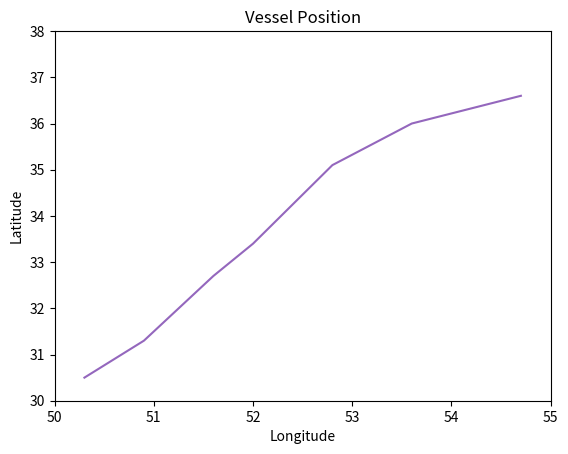

Here is the Python script that generated this plot:
import matplotlib.pyplot as plt

%matplotlib inline

temp_list = [11.2, 11.0, 13.7, 16.0, 16.1, 16.2, 16.1]
plt.plot(temp_list)
plt.show()

sal_list = [34.4, 34.1, 33.6, 31.7, 31.3, 31.2, 31.0]  # new code
temp_list = [11.2, 11.0, 13.7, 16.0, 16.1, 16.2, 16.1]
plt.plot(sal_list, temp_list)  # modified code
plt.show()

sal_list = [34.4, 34.1, 33.6, 31.7, 31.3, 31.2, 31.0]
temp_list = [11.2, 11.0, 13.7, 16.0, 16.1, 16.2, 16.1]
plt.plot(sal_list, temp_list)
plt.axis([32.0, 34.0, 11.0, 16.0])  # new code
plt.show()

sal_list = [34.4, 34.1, 33.6, 31.7, 31.3, 31.2, 31.0]
temp_list = [11.2, 11.0, 13.7, 16.0, 16.1, 16.2, 16.1]
plt.plot(sal_list, temp_list)
plt.axis([32.0, 34.0, 11.0, 16.0])  
plt.title("T-S Diagram")  # new code
plt.xlabel("Salinity[PSU]")  # new code
plt.ylabel("Temperature[Celsius]")  # new code
plt.grid()  # new code
plt.show()

lon_list = [50.3, 50.9, 51.6, 52.0, 52.8, 53.6, 54.7]
lat_list = [30.5, 31.3, 32.7, 33.4, 35.1, 36.0, 36.6]

plt.plot(lon_list, lat_list)
plt.axis([50.0, 55.0, 30.0, 38.0])  
plt.title("Vessel Position")
plt.xlabel("Longitude")
plt.ylabel("Latitude")
plt.grid()
plt.show()

lon_list = [50.3, 50.9, 51.6, 52.0, 52.8, 53.6, 54.7]
lat_list = [30.5, 31.3, 32.7, 33.4, 35.1, 36.0, 36.6]